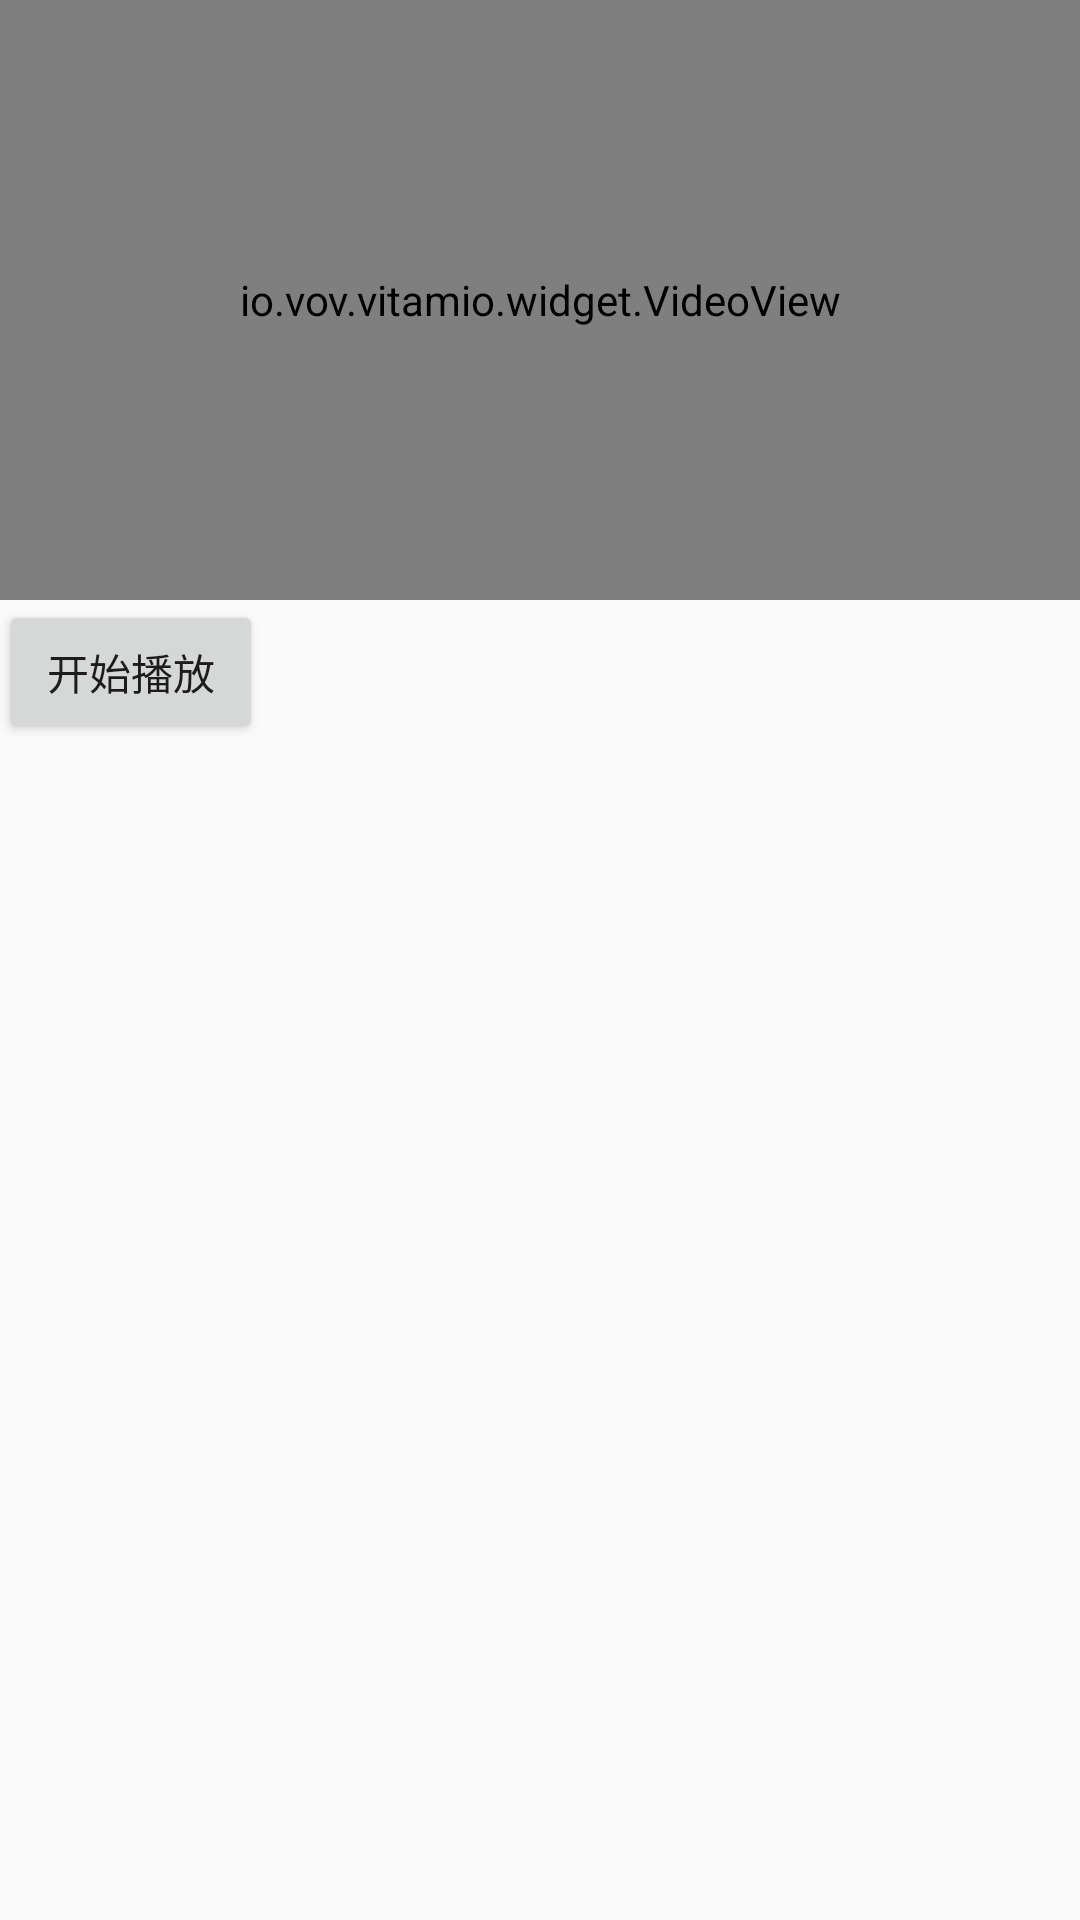

The Android layout XML behind this screen, and the referenced resources:
<!-- AndroidManifest.xml: activity theme AppTheme -->
<!-- res/layout/activity_video_view.xml -->
<?xml version="1.0" encoding="utf-8"?>

<RelativeLayout xmlns:android="http://schemas.android.com/apk/res/android"
    xmlns:tools="http://schemas.android.com/tools"
    android:id="@+id/activity_video_view"
    android:layout_width="match_parent"
    android:layout_height="match_parent"
    android:paddingBottom="@dimen/activity_vertical_margin"
    android:paddingLeft="@dimen/activity_horizontal_margin"
    android:paddingRight="@dimen/activity_horizontal_margin"
    android:paddingTop="@dimen/activity_vertical_margin"
    tools:context="viewgroup.demo.eostek.com.designviewgroup.viewActivity.VideoViewActivity">
    <io.vov.vitamio.widget.VideoView
        android:id="@+id/video_view"
        android:layout_width="match_parent"
        android:clickable="true"
        android:layout_height="200dp" />
    <ProgressBar
        android:id="@+id/progress"
        android:layout_below="@id/video_view"
        android:layout_marginTop="-120dp"
        android:layout_marginLeft="135dp"
        android:layout_alignLeft="@id/video_view"
        android:visibility="visible"
        android:layout_width="wrap_content"
        android:layout_height="wrap_content" />
    <Button
        android:id="@+id/start_play"
        android:layout_width="wrap_content"
        android:layout_height="wrap_content"
        android:layout_below="@id/video_view"
        android:text="开始播放"/>

</RelativeLayout>
<!-- resources referenced by this layout -->
<resources>
  <style name="AppTheme" parent="Theme.AppCompat.Light.DarkActionBar">
          
          <item name="colorPrimary">@color/colorAccent</item>
          <item name="colorPrimaryDark">@color/material_green_A200</item>
          <item name="colorAccent">@color/colorAccent</item>
          <item name="android:listDivider">@drawable/divider_bg</item>
      </style>
  <!-- not gathered from this repository: default colours our renderer supplied (Android Studio template values) -->
  <color name="colorAccent">#FF03DAC5</color>
</resources>
